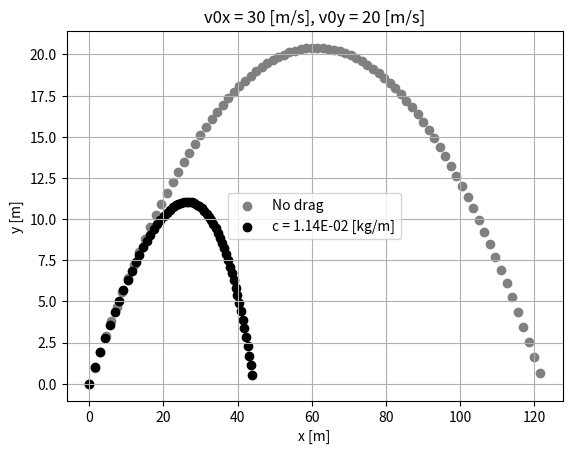

The script that saved this image:
import math
import matplotlib.pyplot as plt

g = 9.8  # gravitational acceleration [m/s^2]~label`code:piecewise:defs'
rho = 1.2  # density of air [kg/m^3]
m = 0.45  # mass of soccer ball [kg]
r = 0.11  # radius of soccer ball [m]
cd = 0.5  # typical drag coefficient for sphere

# compute quadratic drag constant [kg/m]
c = rho * math.pi * r**2 * cd / 2

x = 0
y = 0  # starting positions [m]
xlist = []
ylist = []  # initialize position lists
vx = vx0 = 30
vy = vy0 = 20  # starting velocities [m/s]
dt = 0.05  # time step [s] (reduce for accuracy)

# repeat loop while object remains airborn~label`code:piecewise:loop'
while y >= 0:
    # keep list of positions as time passes
    xlist.append(x)
    ylist.append(y)
    # compute velocity magnitude
    v = math.sqrt(vx**2 + vy**2)
    # change in position is velocity * change in time
    x += vx * dt
    y += vy * dt
    # change in velocity is acceleration * change in time
    vx += (-c / m * v * vx) * dt
    vy += (-c / m * v * vy - g) * dt

fig = plt.figure()

# plot trajectory~label`code:piecewise:plot'
times = [dt * i for i in range(1 + int(2 * vy0 / g / dt))]
plt.scatter(
    [vx0 * t for t in times],
    [vy0 * t - g * t**2 / 2 for t in times],
    color="0.5",
    label="No drag",
)
plt.scatter(xlist, ylist, color="0.0", label="c = {:8.2E} [kg/m]".format(c))
plt.title("v0x = {} [m/s], v0y = {} [m/s]".format(vx0, vy0))
plt.xlabel("x [m]")
plt.ylabel("y [m]")
plt.grid()
plt.legend()
plt.show()

fig.savefig("piecewise.pdf")
